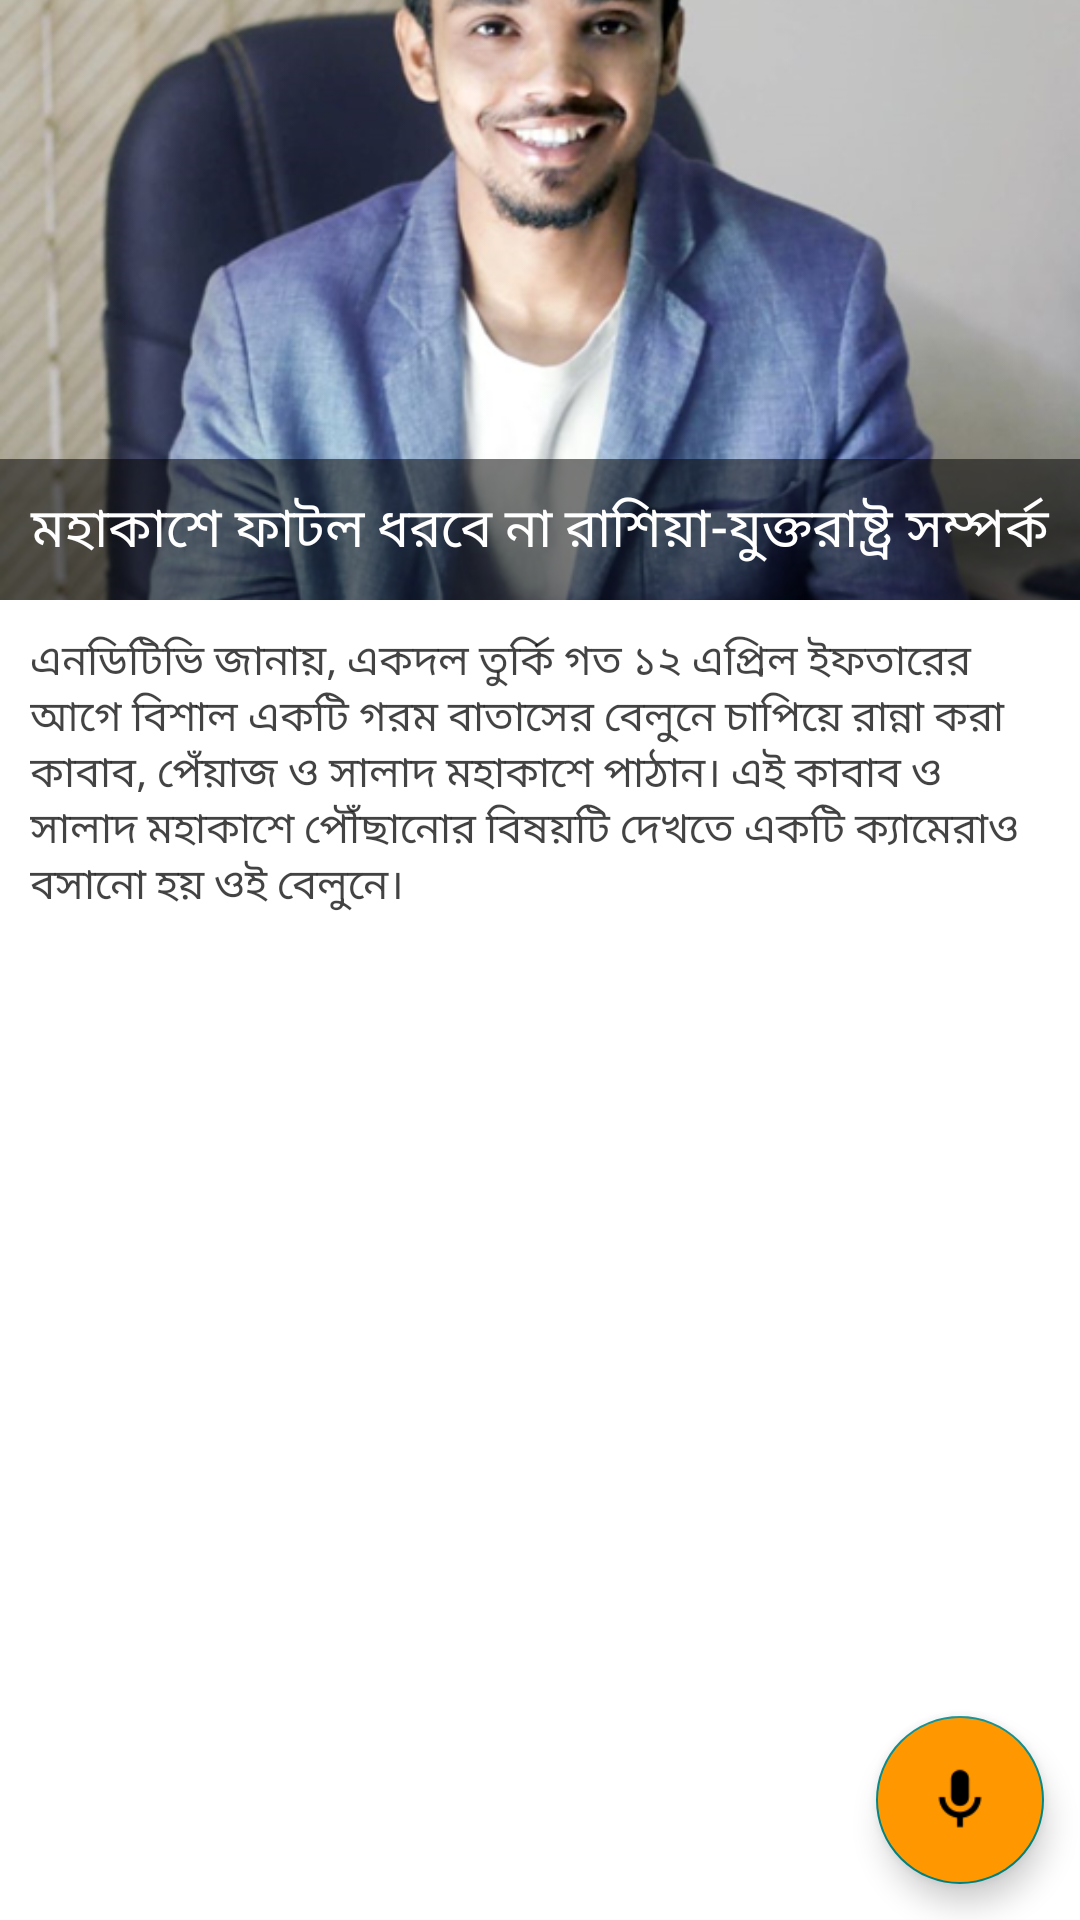

Write the Android layout XML for this screen, with the resource values it uses.
<!-- AndroidManifest.xml: application theme Theme.BestNews -->
<!-- res/layout/activity_news_details.xml -->
<?xml version="1.0" encoding="utf-8"?>
<RelativeLayout xmlns:android="http://schemas.android.com/apk/res/android"
    xmlns:app="http://schemas.android.com/apk/res-auto"
    xmlns:tools="http://schemas.android.com/tools"
    android:layout_width="match_parent"
    android:layout_height="match_parent"
    tools:context=".NewsDetails"
    android:background="#FFFFFF"
    >



    <RelativeLayout
        android:id="@+id/layCover"
        android:layout_width="match_parent"
        android:layout_height="200dp"
        >

        <ImageView
            android:id="@+id/coverImage"
            android:layout_width="match_parent"
            android:layout_height="match_parent"
            android:scaleType="centerCrop"
            android:src="@drawable/juba" />

        <TextView
            android:id="@+id/tvTitle"
            android:layout_width="match_parent"
            android:layout_height="wrap_content"
            android:layout_alignParentBottom="true"
            android:background="#86000000"
            android:gravity="center"
            android:padding="10dp"
            android:text="মহাকাশে ফাটল ধরবে না রাশিয়া-যুক্তরাষ্ট্র সম্পর্ক"
            android:textColor="#FFFFFF"
            android:textSize="18sp"
            android:maxLines="2"
            android:ellipsize="end"
            />

    </RelativeLayout>




    <ScrollView
        android:layout_width="match_parent"
        android:layout_height="wrap_content"
        android:layout_below="@id/layCover"
        android:layout_alignParentBottom="true"
        >

        <LinearLayout
            android:layout_width="match_parent"
            android:layout_height="wrap_content"
            >

            <TextView
                android:id="@+id/tvDes"
                android:layout_width="match_parent"
                android:layout_height="wrap_content"
                android:layout_alignParentBottom="true"
                android:gravity="start"
                android:padding="10dp"
                android:text="এনডিটিভি জানায়, একদল তুর্কি গত ১২ এপ্রিল ইফতারের আগে বিশাল একটি গরম বাতাসের বেলুনে চাপিয়ে রান্না করা কাবাব, পেঁয়াজ ও সালাদ মহাকাশে পাঠান। এই কাবাব ও সালাদ মহাকাশে পৌঁছানোর বিষয়টি দেখতে একটি ক্যামেরাও বসানো হয় ওই বেলুনে।"
                android:textColor="#BC000000"
                />

        </LinearLayout>
    </ScrollView>


    <com.google.android.material.floatingactionbutton.FloatingActionButton
        android:id="@+id/fabButton"
        android:layout_width="wrap_content"
        android:layout_height="wrap_content"
        android:layout_alignParentRight="true"
        android:layout_alignParentBottom="true"
        android:layout_margin="12dp"
        android:backgroundTint="#FF9800"
        android:src="@drawable/voice_icon"
        app:rippleColor="#E91E63"
        android:clickable="true"
        android:foreground="?attr/selectableItemBackground"
        ></com.google.android.material.floatingactionbutton.FloatingActionButton>






</RelativeLayout>
<!-- resources referenced by this layout -->
<resources>
  <!-- drawable juba: png bitmap (drawable, 560529 bytes) -->
  <!-- drawable voice_icon: png bitmap (drawable, 676 bytes) -->
  <style name="Theme.BestNews" parent="Theme.MaterialComponents.DayNight.DarkActionBar">
          
          <item name="colorPrimary">@color/teal_700</item>
          <item name="colorPrimaryVariant">@color/teal_700</item>
          <item name="colorOnPrimary">@color/white</item>
          
          <item name="colorSecondary">@color/teal_700</item>
          <item name="colorSecondaryVariant">@color/teal_700</item>
          <item name="colorOnSecondary">@color/black</item>
          
          <item name="android:statusBarColor" tools:targetApi="l">?attr/colorPrimaryVariant</item>
          
      </style>
  <!-- not gathered from this repository: default colours our renderer supplied (Android Studio template values) -->
  <color name="teal_700">#FF018786</color>
  <color name="black">#FF000000</color>
  <color name="white">#FFFFFFFF</color>
</resources>
